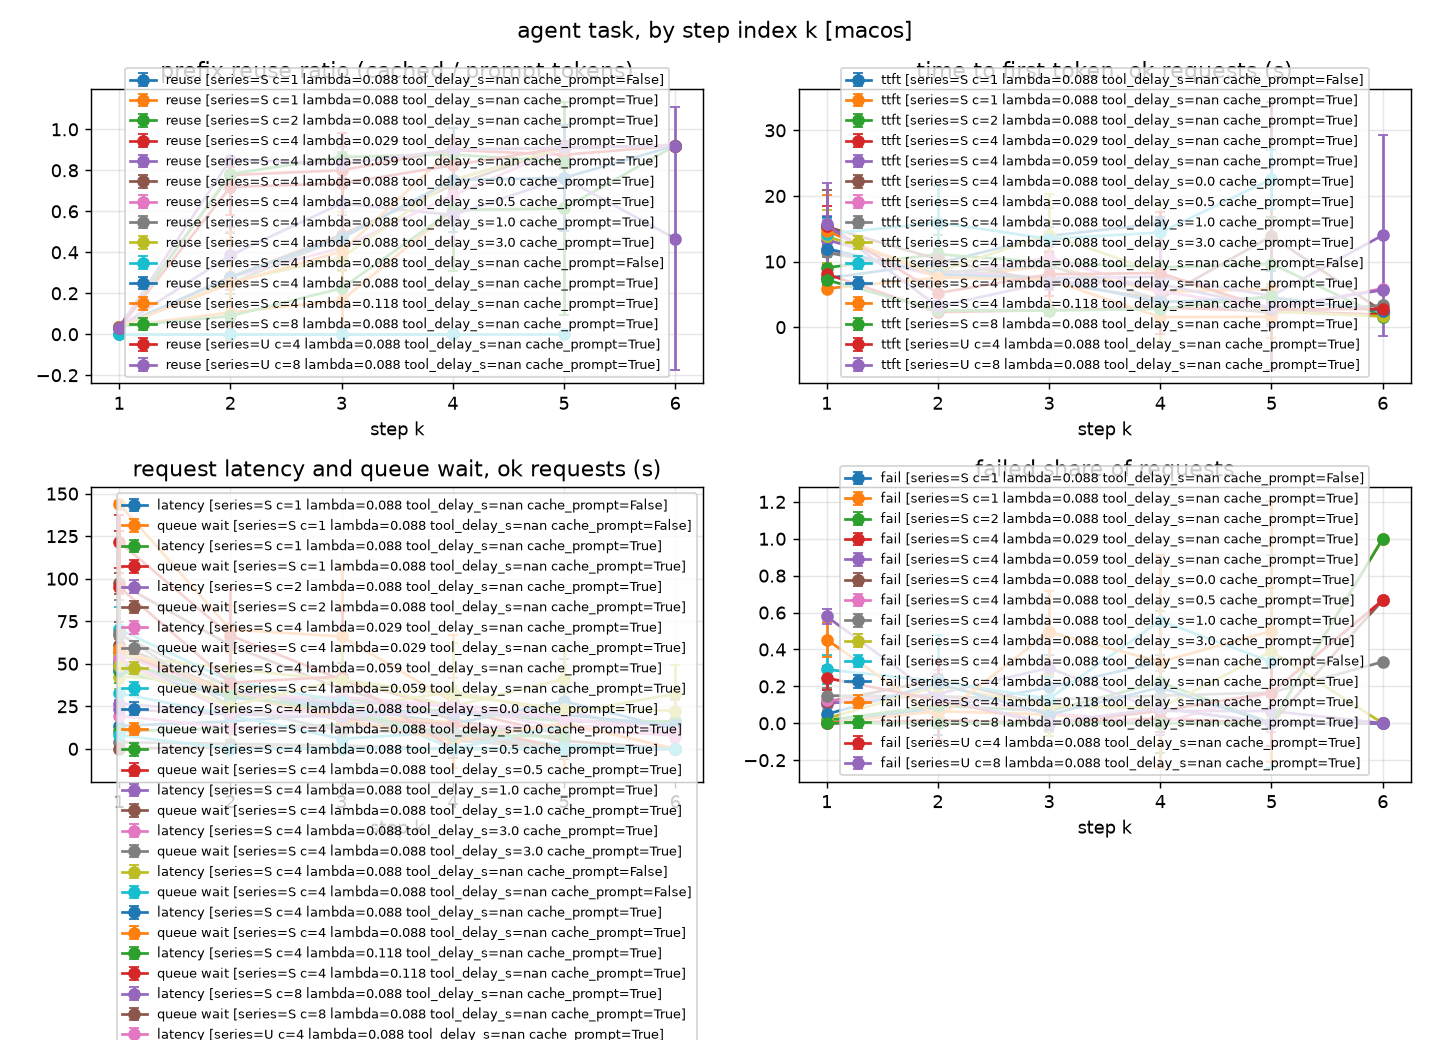

The data file committed next to this chart (first rows):
line, platform, series, B, c, lambda, tool_delay_s, cache_prompt, k, n_seeds, n_requests_mean, n_requests_std, fail_share_mean, fail_share_std, ttft_s_mean, ttft_s_std, latency_s_mean, latency_s_std, queue_wait_s_mean, queue_wait_s_std, prompt_tokens_mean, prompt_tokens_std, reuse_ratio_mean, reuse_ratio_std
S 1 0.088 nan False, macos, S, 16384, 1, 0.088, , False, 1, 3, 16.67, 3.215, 0.0, 0.0, 7.451, 0.6299, 13.51, 0.9016, 144, 1.974, 800.2, 0.1565, 0.0, 0.0
S 1 0.088 nan False, macos, S, 16384, 1, 0.088, , False, 2, 3, 6.333, 1.528, 0.08333, 0.1443, 9.757, 0.6542, 16.08, 1.275, 70.13, 14.05, 1088, 0.2186, 0.0, 0.0
S 1 0.088 nan False, macos, S, 16384, 1, 0.088, , False, 3, 3, 3.333, 0.5774, 0.1944, 0.1735, 13.89, 1.348, 20.74, 1.002, 66.04, 41.97, 1375, 0.2546, 0.0, 0.0
S 1 0.088 nan False, macos, S, 16384, 1, 0.088, , False, 4, 3, 1.0, 0.0, 0.3333, 0.5774, 15.84, 1.016, 23.06, 1.948, 27.67, 39.13, 1661, 1.414, 0.0, 0.0
S 1 0.088 nan True, macos, S, 16384, 1, 0.088, , True, 1, 3, 17.67, 4.163, 0.0, 0.0, 5.884, 0.3772, 10.3, 0.867, 121.7, 15.49, 800.2, 0.1722, 0.03761, 0.000157
S 1 0.088 nan True, macos, S, 16384, 1, 0.088, , True, 2, 3, 9.333, 4.163, 0.06548, 0.06271, 7.532, 1.105, 12.14, 1.235, 66.58, 27.61, 1088, 0.2622, 0.1061, 0.1359
S 1 0.088 nan True, macos, S, 16384, 1, 0.088, , True, 3, 3, 5.333, 2.082, 0.04762, 0.08248, 9.289, 1.605, 14.17, 1.736, 40.71, 19.52, 1378, 5.488, 0.165, 0.1436
S 1 0.088 nan True, macos, S, 16384, 1, 0.088, , True, 4, 3, 2.333, 1.155, 0.0, 0.0, 5.354, 3.773, 10.31, 3.496, 23.2, 22.01, 1670, 7.897, 0.606, 0.2967
S 1 0.088 nan True, macos, S, 16384, 1, 0.088, , True, 5, 3, 1.0, 0.0, 0.0, 0.0, 5.81, 7.506, 10.61, 7.314, 8.225, 14.25, 1961, 12.42, 0.6139, 0.5185
S 1 0.088 nan True, macos, S, 16384, 1, 0.088, , True, 6, 1, 1.0, , 1.0, , , , , , , , , , , 
S 2 0.088 nan True, macos, S, 16384, 2, 0.088, , True, 1, 3, 17.67, 4.163, 0.01587, 0.02749, 9.078, 2.114, 26.6, 2.344, 97.36, 6.15, 800.2, 0.1721, 0.03761, 0.0001594
S 2 0.088 nan True, macos, S, 16384, 2, 0.088, , True, 2, 3, 11.67, 3.786, 0.09583, 0.09382, 11.11, 2.909, 21.27, 4.637, 60.87, 12.56, 1087, 0.1237, 0.08868, 0.1057
S 2 0.088 nan True, macos, S, 16384, 2, 0.088, , True, 3, 3, 6.333, 1.528, 0.06667, 0.1155, 9.875, 1.59, 21.86, 3.347, 35.08, 15.26, 1380, 5.135, 0.2245, 0.09075
S 2 0.088 nan True, macos, S, 16384, 2, 0.088, , True, 4, 3, 3.0, 0.0, 0.2222, 0.3849, 9.108, 3.161, 20.84, 2.257, 17.44, 16.44, 1671, 7.705, 0.6058, 0.2965
S 2 0.088 nan True, macos, S, 16384, 2, 0.088, , True, 5, 3, 1.0, 0.0, 0.0, 0.0, 9.679, 7.095, 22.83, 13.95, 4.713, 8.163, 1962, 11.59, 0.6138, 0.5184
S 2 0.088 nan True, macos, S, 16384, 2, 0.088, , True, 6, 1, 1.0, , 0.0, , 1.592, , 7.354, , 2.2333988454192877e-05, , 2256, , 0.9202, 
S 4 0.029 nan True, macos, S, 16384, 4, 0.029, , True, 1, 3, 17.67, 4.163, 0.0, 0.0, 8.097, 1.659, 19.37, 6.865, 3.926, 3.425, 800.2, 0.1722, 0.03538, 0.0005016
S 4 0.029 nan True, macos, S, 16384, 4, 0.029, , True, 2, 3, 17.67, 4.163, 0.01754, 0.03039, 2.289, 0.5035, 12.41, 2.281, 2.892, 2.442, 1088, 0.1297, 0.7768, 0.03755
S 4 0.029 nan True, macos, S, 16384, 4, 0.029, , True, 3, 3, 17.33, 4.041, 0.0, 0.0, 2.578, 0.3975, 12.62, 1.234, 1.899, 2.791, 1382, 1.173, 0.8002, 0.03953
S 4 0.029 nan True, macos, S, 16384, 4, 0.029, , True, 4, 3, 11.33, 2.887, 0.02564, 0.04441, 2.994, 2.141, 13.75, 4.656, 3.399287460423592e-05, 4.213023868663746e-06, 1669, 1.67, 0.8991, 0.002112
S 4 0.029 nan True, macos, S, 16384, 4, 0.029, , True, 5, 3, 7.333, 1.155, 0.0, 0.0, 2.465, 0.7774, 12.5, 1.487, 0.0002055, 0.000301, 1960, 3.271, 0.8758, 0.06494
S 4 0.029 nan True, macos, S, 16384, 4, 0.029, , True, 6, 3, 3.667, 0.5774, 0.0, 0.0, 1.908, 0.0312, 16.34, 12.5, 3.039330153519081e-05, 6.503116820693248e-07, 2257, 0.3368, 0.92, 3.1871065089566116e-05
S 4 0.059 nan True, macos, S, 16384, 4, 0.059, , True, 1, 3, 17.67, 4.163, 0.1067, 0.07358, 13.32, 3.615, 42.36, 7.22, 32.71, 9.287, 800.2, 0.1994, 0.03651, 0.001757
S 4 0.059 nan True, macos, S, 16384, 4, 0.059, , True, 2, 3, 14.67, 2.309, 0.1597, 0.09394, 8.618, 1.588, 39.11, 9.412, 19.59, 3.079, 1088, 0.01925, 0.3851, 0.1715
S 4 0.059 nan True, macos, S, 16384, 4, 0.059, , True, 3, 3, 12.33, 2.517, 0.3, 0.03333, 7.479, 4.668, 23.35, 5.439, 5.923, 6.906, 1380, 5.624, 0.6388, 0.08028
S 4 0.059 nan True, macos, S, 16384, 4, 0.059, , True, 4, 3, 5.667, 1.155, 0.06667, 0.1155, 7.686, 1.962, 33.62, 3.439, 9.967, 8.114, 1672, 5.242, 0.5817, 0.08268
S 4 0.059 nan True, macos, S, 16384, 4, 0.059, , True, 5, 3, 3.0, 2.0, 0.06667, 0.1155, 4.75, 4.637, 20.82, 13.57, 2.105, 3.645, 1961, 10.93, 0.7629, 0.2601
S 4 0.059 nan True, macos, S, 16384, 4, 0.059, , True, 6, 2, 2.0, 1.414, 0.0, 0.0, 14.01, 15.32, 32.27, 17.23, 3.096548607572913e-05, 2.2493410850784756e-06, 2256, 0.7071, 0.4667, 0.6412
S 4 0.088 0.0 True, macos, S, 16384, 4, 0.088, 0.0, True, 1, 3, 17.67, 4.163, 0.1145, 0.1193, 15.31, 5.624, 49.94, 7.073, 55.68, 8.639, 800.2, 0.1475, 0.03749, 6.908022996729666e-06
S 4 0.088 0.0 True, macos, S, 16384, 4, 0.088, 0.0, True, 2, 3, 12.67, 2.082, 0.2384, 0.08273, 10.35, 1.63, 34.06, 5.207, 32.66, 2.11, 1087, 0.185, 0.2797, 0.2413
S 4 0.088 0.0 True, macos, S, 16384, 4, 0.088, 0.0, True, 3, 3, 7.333, 1.528, 0.09524, 0.165, 6.772, 3.352, 24.97, 6.91, 19.76, 17.65, 1380, 6.958, 0.4848, 0.2574
S 4 0.088 0.0 True, macos, S, 16384, 4, 0.088, 0.0, True, 4, 3, 3.667, 0.5774, 0.08333, 0.1443, 4.329, 2.175, 14.64, 5.73, 15.51, 13.58, 1670, 5.103, 0.7275, 0.151
S 4 0.088 0.0 True, macos, S, 16384, 4, 0.088, 0.0, True, 5, 3, 1.667, 1.155, 0.0, 0.0, 13.88, 20.41, 28.03, 24.49, 1.1319087611304387e-05, 5.287523377901948e-06, 1963, 11.02, 0.9114, 0.005701
S 4 0.088 0.0 True, macos, S, 16384, 4, 0.088, 0.0, True, 6, 1, 3.0, , 0.6667, , 2.379, , 11.59, , 1.287501072511077e-05, , 2256, , 0.9202, 
S 4 0.088 0.5 True, macos, S, 16384, 4, 0.088, 0.5, True, 1, 3, 17.67, 4.163, 0.1242, 0.0591, 11.7, 4.615, 45.57, 6.723, 56.3, 10.85, 800.2, 0.1765, 0.03756, 0.0001275
S 4 0.088 0.5 True, macos, S, 16384, 4, 0.088, 0.5, True, 2, 3, 12.33, 2.309, 0.1515, 0.1389, 7.793, 1.076, 30.82, 6.749, 34.07, 3.661, 1087, 0.1704, 0.2781, 0.2172
S 4 0.088 0.5 True, macos, S, 16384, 4, 0.088, 0.5, True, 3, 3, 7.333, 2.309, 0.05556, 0.09623, 10.62, 7.517, 29.88, 10.82, 17.66, 11.65, 1380, 6.317, 0.4217, 0.3851
S 4 0.088 0.5 True, macos, S, 16384, 4, 0.088, 0.5, True, 4, 3, 3.667, 0.5774, 0.0, 0.0, 5.47, 3.265, 21.12, 10.34, 14.45, 12.52, 1671, 4.469, 0.6782, 0.2195
S 4 0.088 0.5 True, macos, S, 16384, 4, 0.088, 0.5, True, 5, 3, 2.0, 1.0, 0.1667, 0.2887, 2.75, 1.115, 16.3, 7.311, 2.4823872889909475e-05, 1.7922876848508904e-05, 1962, 11.08, 0.9113, 0.005698
S 4 0.088 0.5 True, macos, S, 16384, 4, 0.088, 0.5, True, 6, 1, 3.0, , 0.6667, , 5.882, , 16.17, , 3.7080026231706142e-06, , 2256, , 0.9202, 
S 4 0.088 1.0 True, macos, S, 16384, 4, 0.088, 1.0, True, 1, 3, 17.67, 4.163, 0.1499, 0.04275, 11.38, 0.7267, 49.25, 3.688, 61.1, 13.26, 800.2, 0.1336, 0.03757, 0.000136
S 4 0.088 1.0 True, macos, S, 16384, 4, 0.088, 1.0, True, 2, 3, 12.0, 2.646, 0.1465, 0.1106, 8.272, 1.455, 32.55, 8.22, 33.26, 3.808, 1088, 0.03751, 0.248, 0.1943
S 4 0.088 1.0 True, macos, S, 16384, 4, 0.088, 1.0, True, 3, 3, 7.667, 2.082, 0.1286, 0.145, 9.387, 2.177, 27.06, 8.196, 16.61, 12.39, 1381, 6.948, 0.4695, 0.1134
S 4 0.088 1.0 True, macos, S, 16384, 4, 0.088, 1.0, True, 4, 3, 4.0, 1.0, 0.15, 0.1323, 4.139, 3.408, 26.54, 6.959, 7.305, 12.65, 1670, 6.629, 0.7525, 0.2554
S 4 0.088 1.0 True, macos, S, 16384, 4, 0.088, 1.0, True, 5, 3, 2.0, 1.0, 0.1667, 0.2887, 2.16, 0.3356, 16.6, 7.354, 3.5518689805434806e-05, 1.7994310002476733e-05, 1963, 11.02, 0.9114, 0.005701
S 4 0.088 1.0 True, macos, S, 16384, 4, 0.088, 1.0, True, 6, 1, 3.0, , 0.3333, , 3.335, , 13.63, , 3.054196713492274e-05, , 2257, , 0.9202, 
S 4 0.088 3.0 True, macos, S, 16384, 4, 0.088, 3.0, True, 1, 3, 17.67, 4.163, 0.02564, 0.04441, 13.84, 4.064, 55.41, 2.763, 67.08, 4.725, 800.2, 0.2111, 0.03753, 6.798822763313589e-05
S 4 0.088 3.0 True, macos, S, 16384, 4, 0.088, 3.0, True, 2, 3, 13.33, 2.309, 0.2014, 0.04337, 8.443, 1.623, 31, 7.845, 36.15, 8.569, 1088, 0.1112, 0.2556, 0.199
S 4 0.088 3.0 True, macos, S, 16384, 4, 0.088, 3.0, True, 3, 3, 7.667, 2.082, 0.09524, 0.165, 14.12, 6.203, 30.45, 8.539, 20.73, 16.05, 1380, 6.223, 0.374, 0.2204
S 4 0.088 3.0 True, macos, S, 16384, 4, 0.088, 3.0, True, 4, 3, 3.667, 0.5774, 0.08333, 0.1443, 8.253, 10.47, 25.11, 9.32, 5.028, 8.708, 1670, 6.629, 0.7525, 0.2554
S 4 0.088 3.0 True, macos, S, 16384, 4, 0.088, 3.0, True, 5, 3, 2.0, 1.0, 0.3889, 0.3469, 2.364, 1.496, 11.73, 7.625, 3.5069669441630445e-05, 2.1068231273553174e-05, 1962, 11.59, 0.9114, 0.005676
S 4 0.088 3.0 True, macos, S, 16384, 4, 0.088, 3.0, True, 6, 1, 1.0, , 0.0, , 1.638, , 7.798, , 1.0208983439952135e-05, , 2256, , 0.9202, 
S 4 0.088 nan False, macos, S, 16384, 4, 0.088, , False, 1, 3, 17.67, 4.163, 0.2916, 0.07904, 14.2, 2.46, 55.1, 5.282, 70.22, 13.35, 800.2, 0.05717, 0.0, 0.0
S 4 0.088 nan False, macos, S, 16384, 4, 0.088, , False, 2, 3, 9.667, 1.528, 0.2273, 0.2531, 15.95, 5.598, 46.93, 14.88, 39.83, 7.217, 1088, 0.2257, 0.0, 0.0
S 4 0.088 nan False, macos, S, 16384, 4, 0.088, , False, 3, 3, 4.333, 1.155, 0.1333, 0.1155, 13.46, 1.002, 40.3, 3.778, 27.94, 13.46, 1376, 3.01, 0.0, 0.0
S 4 0.088 nan False, macos, S, 16384, 4, 0.088, , False, 4, 3, 3.0, 1.0, 0.5556, 0.09623, 14.43, 1.816, 24.97, 5.449, 4.476332105696201e-05, 1.3383643681408093e-05, 1664, 5.22, 0.0, 0.0
S 4 0.088 nan False, macos, S, 16384, 4, 0.088, , False, 5, 3, 1.0, 0.0, 0.3333, 0.5774, 22.57, 4.496, 41.07, 18.89, 13.5, 19.09, 1968, 0.7071, 0.0, 0.0
S 4 0.088 nan True, macos, S, 16384, 4, 0.088, , True, 1, 3, 17.67, 4.163, 0.04929, 0.04771, 11.98, 4.757, 47.34, 4.535, 58.74, 9.935, 800.2, 0.1565, 0.03754, 7.358449752644338e-05
S 4 0.088 nan True, macos, S, 16384, 4, 0.088, , True, 2, 3, 14.33, 3.215, 0.2158, 0.04363, 8.063, 0.4784, 30.16, 4.549, 33.02, 4.648, 1087, 0.02796, 0.2782, 0.2172
S 4 0.088 nan True, macos, S, 16384, 4, 0.088, , True, 3, 3, 7.667, 2.082, 0.04762, 0.08248, 7.35, 3.526, 24.3, 11.61, 17.17, 12.01, 1380, 6.282, 0.4694, 0.313
... 26 more rows
